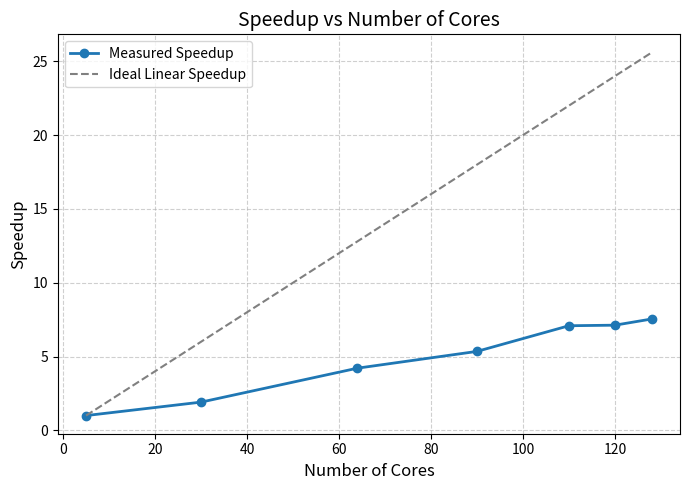

This figure's Python source:
import matplotlib.pyplot as plt


cores = [5, 30, 64, 90, 110, 120, 128]
times = [0.6674, 0.3493, 0.1585, 0.1248, 0.09418, 0.09368, 0.08847]


speedup = [times[0] / t for t in times]


ideal_speedup = [speedup[0] * (c / cores[0]) for c in cores]

plt.figure(figsize=(7, 5))
plt.plot(cores, speedup, 'o-', label="Measured Speedup", linewidth=2, markersize=6)
plt.plot(cores, ideal_speedup, '--', label="Ideal Linear Speedup", color='gray', linewidth=1.5)

plt.xlabel("Number of Cores", fontsize=12)
plt.ylabel("Speedup", fontsize=12)
plt.title("Speedup vs Number of Cores", fontsize=14)
plt.legend()
plt.grid(True, linestyle='--', alpha=0.6)
plt.tight_layout()
plt.savefig('speedup_plot.png', dpi=300)